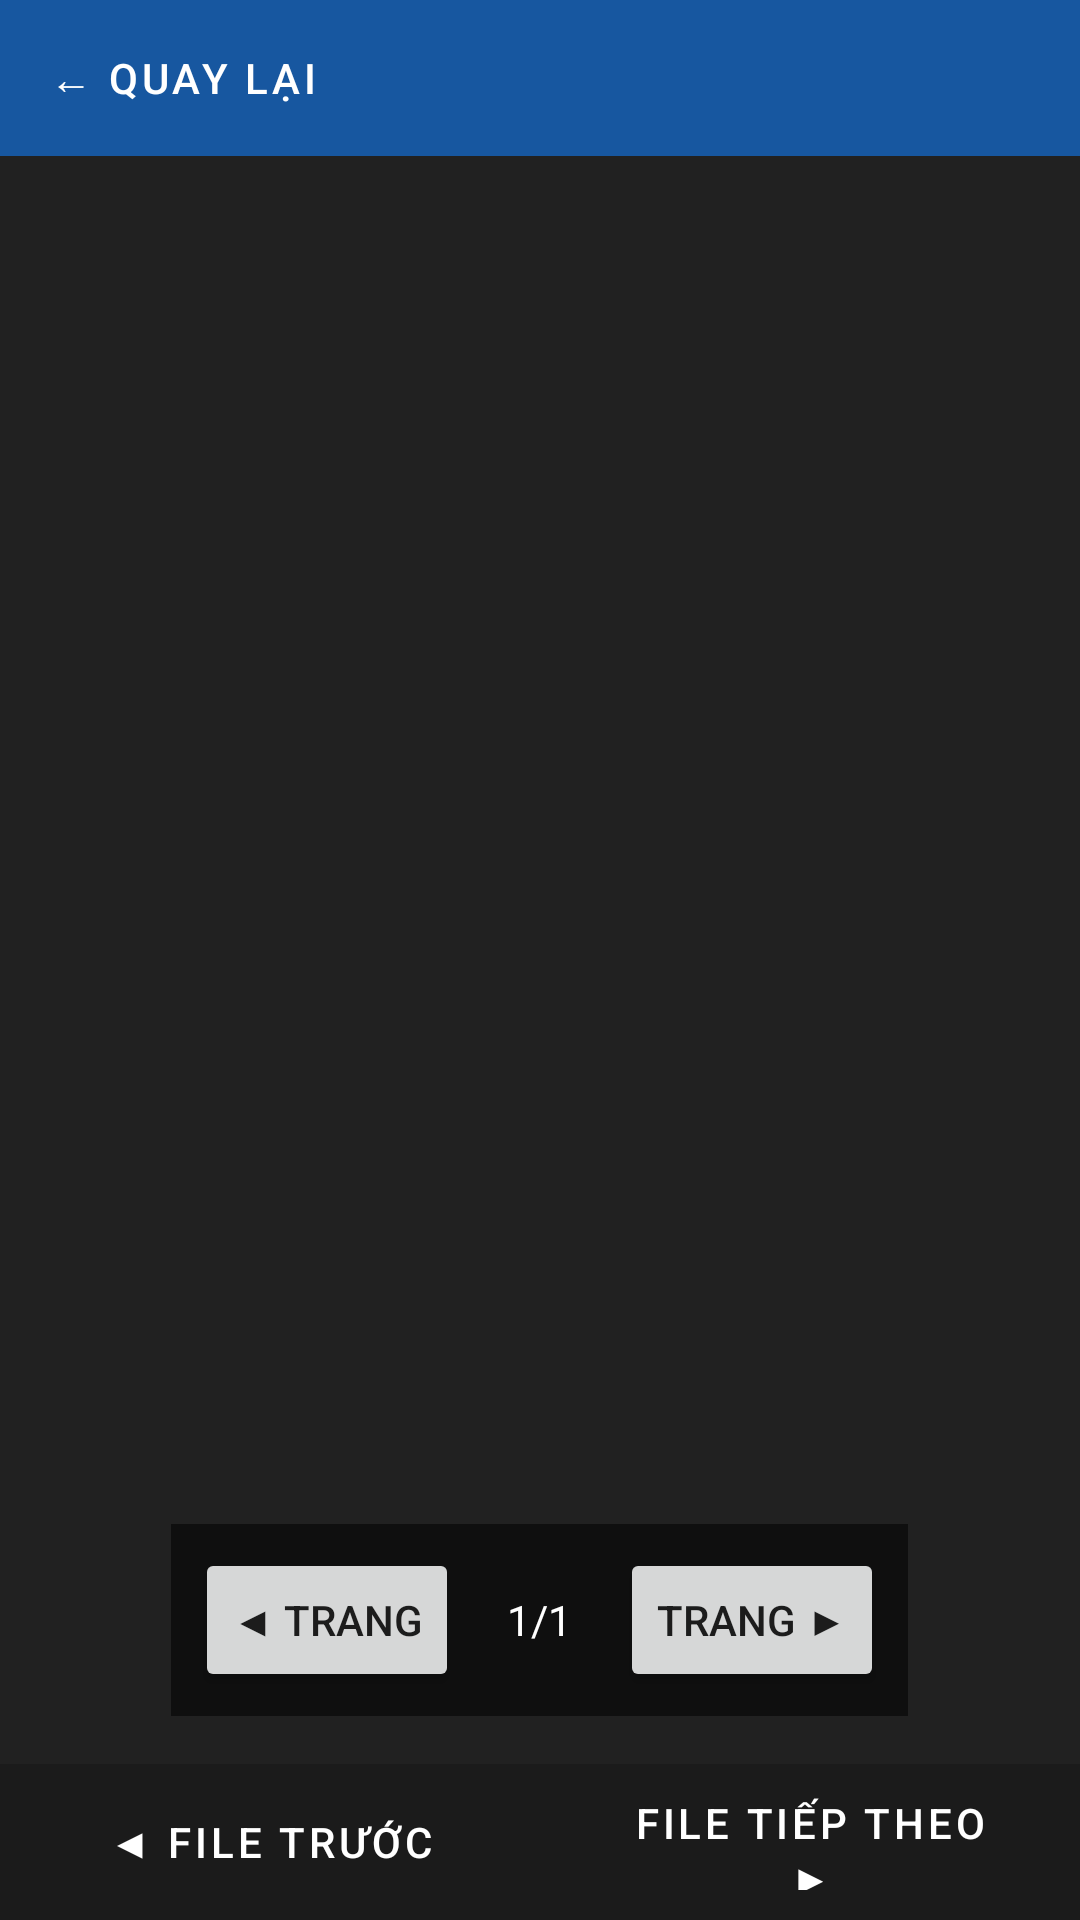

Reconstruct the res/layout file that produces this screen, plus the resources it refers to.
<!-- AndroidManifest.xml: application theme Theme.MyPDFReader -->
<!-- res/layout/activity_xdw_viewer.xml -->
<?xml version="1.0" encoding="utf-8"?>
<RelativeLayout xmlns:android="http://schemas.android.com/apk/res/android"
    android:layout_width="match_parent"
    android:layout_height="match_parent"
    android:background="#212121">

    
    <LinearLayout
        android:id="@+id/layoutTopBar"
        android:layout_width="match_parent"
        android:layout_height="52dp"
        android:layout_alignParentTop="true"
        android:background="#CC1565C0"
        android:gravity="center_vertical"
        android:paddingHorizontal="8dp"
        android:orientation="horizontal">

        <Button
            android:id="@+id/btnBack"
            android:layout_width="wrap_content"
            android:layout_height="40dp"
            android:text="← Quay lại"
            android:textColor="#FFFFFF"
            style="@style/Widget.MaterialComponents.Button.TextButton" />

        <TextView
            android:id="@+id/tvTitle"
            android:layout_width="0dp"
            android:layout_height="wrap_content"
            android:layout_weight="1"
            android:textColor="#FFFFFF"
            android:textSize="14sp"
            android:textStyle="bold"
            android:ellipsize="middle"
            android:singleLine="true"
            android:gravity="center"
            android:paddingHorizontal="4dp" />

        <View
            android:layout_width="60dp"
            android:layout_height="1dp"
            android:visibility="invisible" />
    </LinearLayout>

    
    <RelativeLayout
        android:layout_width="match_parent"
        android:layout_height="match_parent"
        android:layout_above="@id/layoutNav"
        android:layout_below="@id/layoutTopBar">
        
        <ImageView
            android:id="@+id/ivXdwPage"
            android:layout_width="match_parent"
            android:layout_height="match_parent"
            android:scaleType="fitCenter" />
            
        <LinearLayout
            android:layout_width="wrap_content"
            android:layout_height="wrap_content"
            android:layout_alignParentBottom="true"
            android:layout_centerHorizontal="true"
            android:layout_marginBottom="16dp"
            android:background="#88000000"
            android:orientation="horizontal"
            android:padding="8dp">
            
            <Button
                android:id="@+id/btnPrevPage"
                android:layout_width="wrap_content"
                android:layout_height="wrap_content"
                android:text="◀ Trang" />
                
            <TextView
                android:id="@+id/tvPageInfo"
                android:layout_width="wrap_content"
                android:layout_height="wrap_content"
                android:layout_gravity="center_vertical"
                android:layout_marginHorizontal="16dp"
                android:textColor="#FFFFFF"
                android:text="1/1" />
                
            <Button
                android:id="@+id/btnNextPage"
                android:layout_width="wrap_content"
                android:layout_height="wrap_content"
                android:text="Trang ▶" />
        </LinearLayout>
    </RelativeLayout>

    
    <LinearLayout
        android:id="@+id/layoutNav"
        android:layout_width="match_parent"
        android:layout_height="52dp"
        android:layout_alignParentBottom="true"
        android:background="#CC1A1A1A"
        android:gravity="center"
        android:orientation="horizontal">

        <Button
            android:id="@+id/btnPrevFile"
            android:layout_width="0dp"
            android:layout_height="40dp"
            android:layout_weight="1"
            android:layout_marginHorizontal="8dp"
            android:text="◀ File trước"
            android:textColor="#FFFFFF"
            android:backgroundTint="#333333"
            style="@style/Widget.MaterialComponents.Button" />

        <Button
            android:id="@+id/btnNextFile"
            android:layout_width="0dp"
            android:layout_height="40dp"
            android:layout_weight="1"
            android:layout_marginHorizontal="8dp"
            android:text="File tiếp theo ▶"
            android:textColor="#FFFFFF"
            android:backgroundTint="#1565C0"
            style="@style/Widget.MaterialComponents.Button" />
    </LinearLayout>

</RelativeLayout>
<!-- resources referenced by this layout -->
<resources>
  <style name="Theme.MyPDFReader" parent="Theme.MaterialComponents.Light.NoActionBar">
          <item name="colorPrimary">#1565C0</item>
          <item name="colorPrimaryVariant">#0D47A1</item>
          <item name="colorOnPrimary">#FFFFFF</item>
          <item name="colorSecondary">#FF9800</item>
          <item name="android:statusBarColor">#0D47A1</item>
      </style>
</resources>
